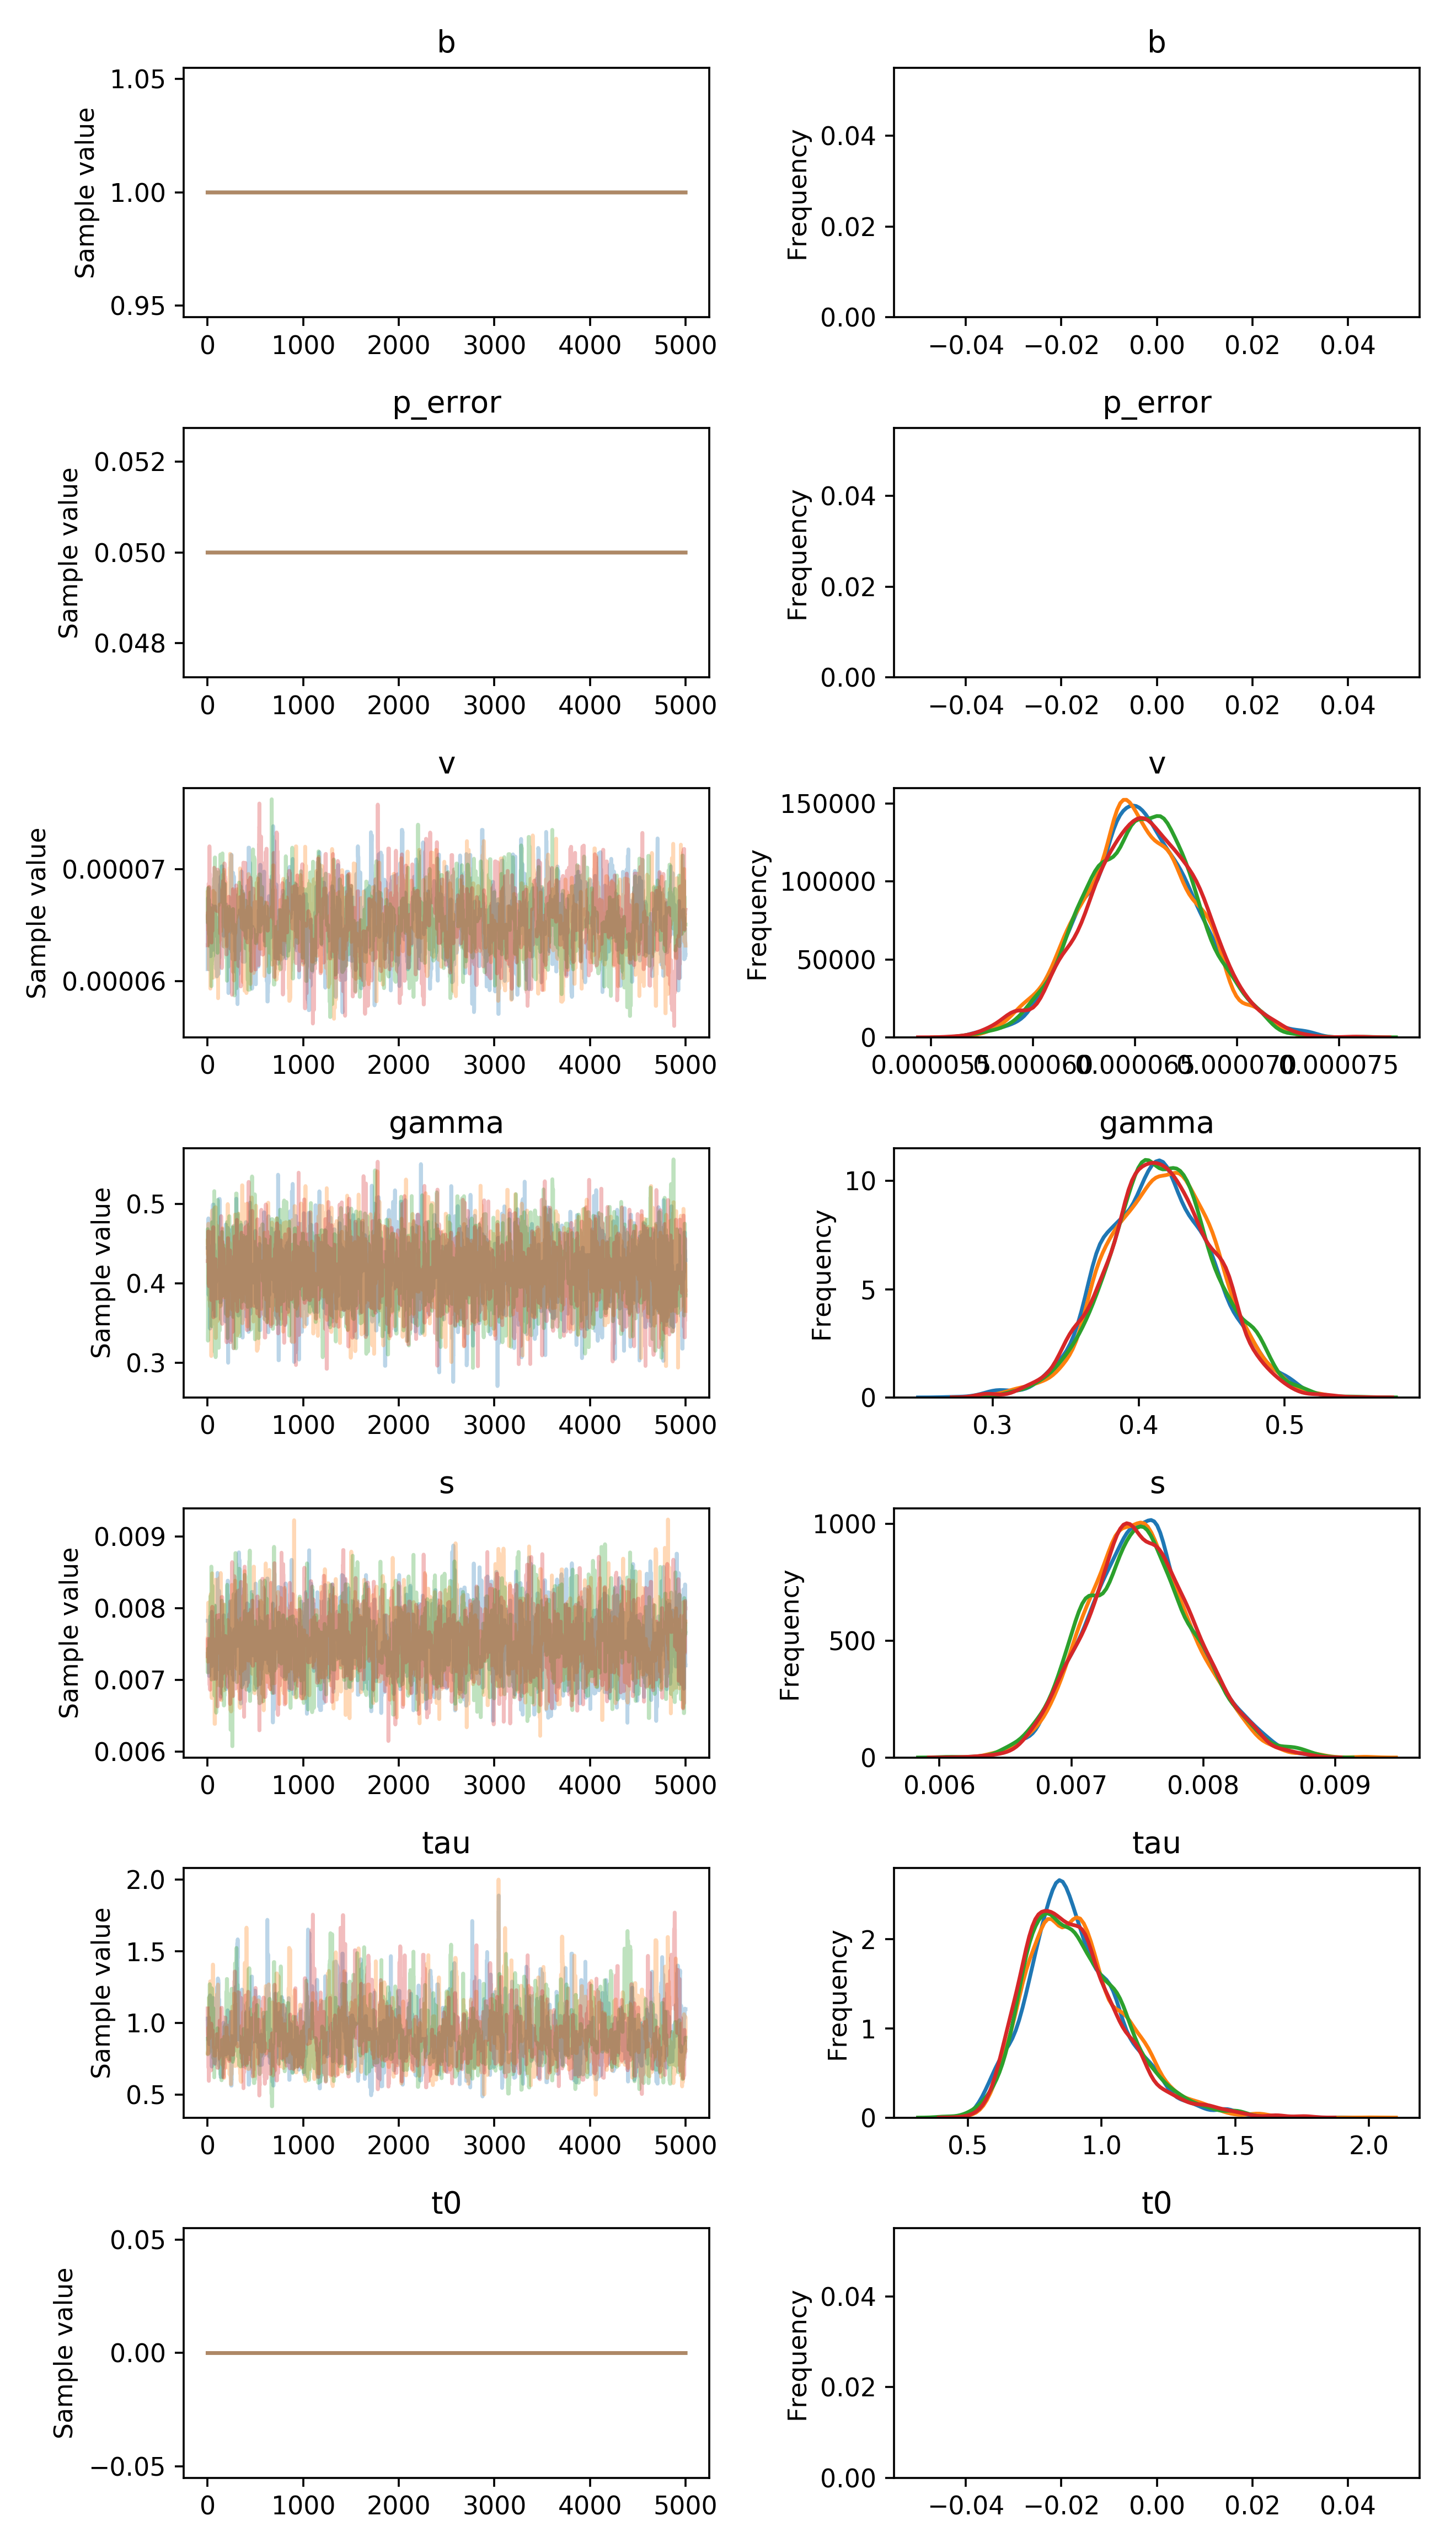

Values plotted in this chart, from the file beside it:
, b, p_error, v__0_0, gamma__0_0, s__0_0, tau__0_0, t0__0_0
0, 1.0, 0.05, 6.105832348760127e-05, 0.4449, 0.007826, 1.03, 0.0
1, 1.0, 0.05, 6.510070494754905e-05, 0.4449, 0.007826, 1.03, 0.0
2, 1.0, 0.05, 6.510070494754905e-05, 0.4449, 0.007826, 1.03, 0.0
3, 1.0, 0.05, 6.620729072387845e-05, 0.4449, 0.007826, 0.9751, 0.0
4, 1.0, 0.05, 6.740796159134622e-05, 0.4449, 0.007826, 0.8912, 0.0
5, 1.0, 0.05, 6.740796159134622e-05, 0.4449, 0.007826, 0.8912, 0.0
6, 1.0, 0.05, 6.397995681444997e-05, 0.4449, 0.007826, 0.8912, 0.0
7, 1.0, 0.05, 6.397995681444997e-05, 0.4579, 0.007826, 0.8817, 0.0
8, 1.0, 0.05, 6.397995681444997e-05, 0.4819, 0.007826, 0.8817, 0.0
9, 1.0, 0.05, 6.397995681444997e-05, 0.4819, 0.007826, 0.8817, 0.0
10, 1.0, 0.05, 6.397995681444997e-05, 0.3855, 0.007826, 0.8817, 0.0
11, 1.0, 0.05, 6.397995681444997e-05, 0.4101, 0.007826, 0.8817, 0.0
12, 1.0, 0.05, 6.397995681444997e-05, 0.4101, 0.007826, 0.8817, 0.0
13, 1.0, 0.05, 6.397995681444997e-05, 0.4101, 0.007826, 0.8817, 0.0
14, 1.0, 0.05, 6.397995681444997e-05, 0.4128, 0.007057, 0.8748, 0.0
15, 1.0, 0.05, 6.809382972584475e-05, 0.4128, 0.007057, 0.8748, 0.0
16, 1.0, 0.05, 6.836817358680244e-05, 0.3857, 0.007057, 0.8748, 0.0
17, 1.0, 0.05, 6.439545944354962e-05, 0.3857, 0.007057, 0.9604, 0.0
18, 1.0, 0.05, 6.439545944354962e-05, 0.3857, 0.007493, 0.8511, 0.0
19, 1.0, 0.05, 6.439545944354962e-05, 0.3857, 0.007493, 0.8511, 0.0
20, 1.0, 0.05, 6.439545944354962e-05, 0.3857, 0.007493, 0.995, 0.0
21, 1.0, 0.05, 6.439545944354962e-05, 0.4085, 0.007493, 0.995, 0.0
22, 1.0, 0.05, 6.439545944354962e-05, 0.4085, 0.007493, 0.995, 0.0
23, 1.0, 0.05, 6.439545944354962e-05, 0.4085, 0.007493, 0.995, 0.0
24, 1.0, 0.05, 6.382601921025808e-05, 0.4085, 0.007493, 0.995, 0.0
25, 1.0, 0.05, 6.382601921025808e-05, 0.4085, 0.007493, 1.192, 0.0
26, 1.0, 0.05, 6.38454369242473e-05, 0.343, 0.007886, 1.192, 0.0
27, 1.0, 0.05, 6.38454369242473e-05, 0.4213, 0.007886, 1.008, 0.0
28, 1.0, 0.05, 6.222122239693188e-05, 0.4213, 0.007886, 1.008, 0.0
29, 1.0, 0.05, 6.222122239693188e-05, 0.4213, 0.007886, 1.008, 0.0
30, 1.0, 0.05, 6.222122239693188e-05, 0.4213, 0.007886, 0.9719, 0.0
31, 1.0, 0.05, 6.222122239693188e-05, 0.4213, 0.007886, 0.97, 0.0
32, 1.0, 0.05, 6.222122239693188e-05, 0.3919, 0.007886, 0.97, 0.0
33, 1.0, 0.05, 6.222122239693188e-05, 0.3919, 0.007236, 0.97, 0.0
34, 1.0, 0.05, 6.677503275097277e-05, 0.3919, 0.007236, 0.97, 0.0
35, 1.0, 0.05, 6.677503275097277e-05, 0.4404, 0.007236, 0.97, 0.0
36, 1.0, 0.05, 6.677503275097277e-05, 0.3721, 0.007236, 0.97, 0.0
37, 1.0, 0.05, 6.677503275097277e-05, 0.3665, 0.007192, 0.97, 0.0
38, 1.0, 0.05, 6.677503275097277e-05, 0.3743, 0.007192, 1.049, 0.0
39, 1.0, 0.05, 6.330649719431428e-05, 0.3816, 0.007192, 1.049, 0.0
40, 1.0, 0.05, 6.330649719431428e-05, 0.4468, 0.007192, 1.049, 0.0
41, 1.0, 0.05, 6.330649719431428e-05, 0.4468, 0.007192, 1.049, 0.0
42, 1.0, 0.05, 6.330649719431428e-05, 0.4273, 0.007192, 1.049, 0.0
43, 1.0, 0.05, 6.51260764549948e-05, 0.4273, 0.007951, 1.049, 0.0
44, 1.0, 0.05, 6.673004770842543e-05, 0.3839, 0.007757, 0.6952, 0.0
45, 1.0, 0.05, 6.316836229625361e-05, 0.3839, 0.007479, 0.8214, 0.0
46, 1.0, 0.05, 6.316836229625361e-05, 0.3839, 0.007479, 0.9284, 0.0
47, 1.0, 0.05, 6.316836229625361e-05, 0.4441, 0.007479, 0.9284, 0.0
48, 1.0, 0.05, 6.316836229625361e-05, 0.4411, 0.007479, 0.7561, 0.0
49, 1.0, 0.05, 6.316836229625361e-05, 0.3923, 0.007483, 0.8216, 0.0
50, 1.0, 0.05, 6.316836229625361e-05, 0.3923, 0.007483, 0.8216, 0.0
51, 1.0, 0.05, 6.316836229625361e-05, 0.3923, 0.007483, 0.8216, 0.0
52, 1.0, 0.05, 6.316836229625361e-05, 0.3923, 0.007483, 0.8216, 0.0
53, 1.0, 0.05, 6.316836229625361e-05, 0.4943, 0.007483, 1.172, 0.0
54, 1.0, 0.05, 6.316836229625361e-05, 0.498, 0.007483, 1.172, 0.0
55, 1.0, 0.05, 6.316836229625361e-05, 0.498, 0.007483, 1.172, 0.0
56, 1.0, 0.05, 6.316836229625361e-05, 0.4992, 0.007483, 0.848, 0.0
57, 1.0, 0.05, 6.316836229625361e-05, 0.4992, 0.007483, 1.173, 0.0
58, 1.0, 0.05, 6.278640369265343e-05, 0.4992, 0.007483, 1.173, 0.0
59, 1.0, 0.05, 6.278640369265343e-05, 0.4992, 0.007823, 1.173, 0.0
... 19,940 more rows
